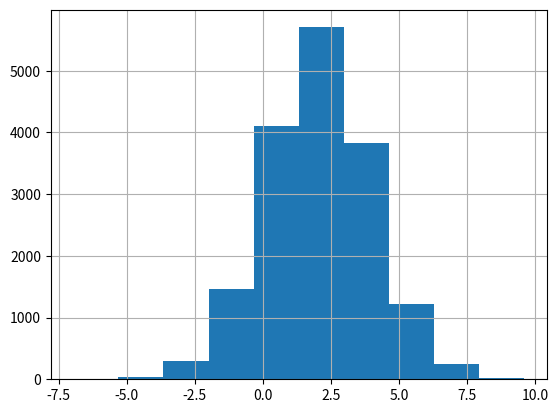

The script that saved this image:
#!/usr/bin/env python3
# -*- coding: utf-8 -*-

import numpy as np
import matplotlib.pyplot as plt

def mean(x):
    return sum(x) / len(x)

def variance(x):
    return mean((x - mean(x))**2)

def stdev(x):
    return variance(x)**(1./2.)

def skewness(x):
    return mean(((x - mean(x)) / stdev(x))**3)

def kurtosis(x):
    return mean(((x - mean(x)) / stdev(x))**4)

def f(x):
    mu    = 2.
    sigma = 2.
    return ((2. * np.pi * sigma)**(1./2.)) * np.exp(-((x - mu)**2) / (2. * sigma**2))

N = 2*10**4 # > run the sampler for more than $10^4$ steps.

print("Running MCMC...")

x_prev = 0 # > Initialize the sampler with $x = 0$.
x_array = np.empty(0)
for i in range(N):
    x_prime = np.random.normal(x_prev, 1.) # Hogg step. 1
    r       = np.random.rand()             # Hogg step. 2
    
    if f(x_prime) / f(x_prev) > r: # Hogg step. 3
        x_prev = x_prime
        #print(x_prime, "keeping")
        x_array = np.append(x_array, x_prime)
    #else:
        #print(x_prime, "rejecting")

plt.hist(x_array)
plt.grid()
plt.savefig('p2.png')

print("mean:", mean(x_array))
print("stdev:", stdev(x_array))
print("skewness:", skewness(x_array))
print("kurtosis:", kurtosis(x_array))